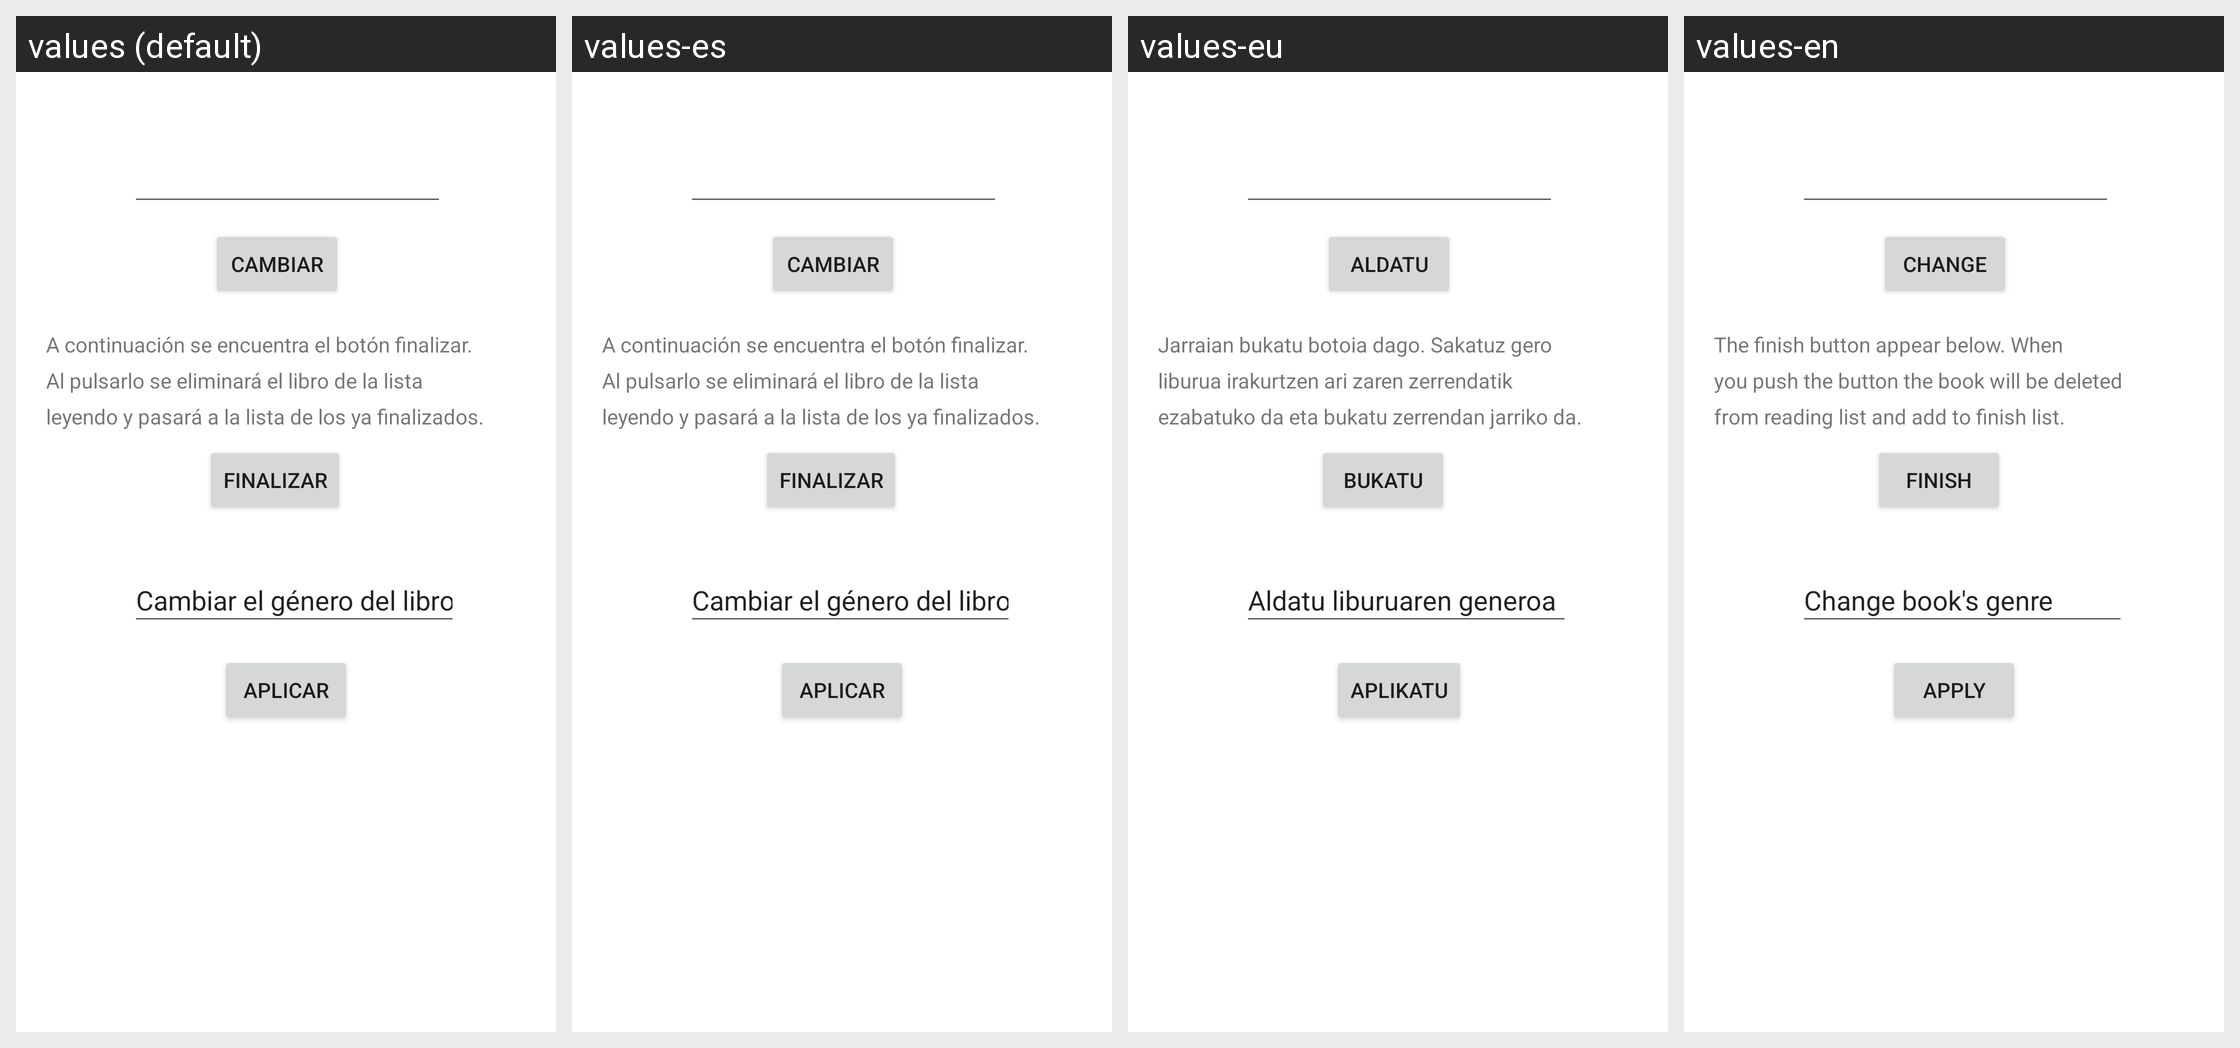

Strings drawn on this Android screen and how each of the app's shown locales translates them:
Android screen res/layout/fragment_datos_leyendo.xml rendered under 4 locales, left to right: values (default), values-es, values-eu, values-en. Device: Nexus 5 (rendered at 1080×1920; each locale shown at half size, 540×960, under a caption strip naming it); theme Theme.ProyectoIndividual1.
Other locales in the repository, not shown: values-en-rGB, values-es-rES, values-eu-rES.
Strings drawn on this screen, with the default value and each locale's value (text and hints the layout hard-codes, and strings that could not be matched under every locale, appear in the picture but are not listed):

acontbotfin
  values: A continuación se encuentra el botón finalizar.
  values-es: A continuación se encuentra el botón finalizar.
  values-eu: Jarraian bukatu botoia dago. Sakatuz gero
  values-en: The finish button appear below. When

alpulelim
  values: Al pulsarlo se eliminará el libro de la lista
  values-es: Al pulsarlo se eliminará el libro de la lista
  values-eu: liburua irakurtzen ari zaren zerrendatik
  values-en: you push the button the book will be deleted

leyelistfin
  values: leyendo y pasará a la lista de los ya finalizados.
  values-es: leyendo y pasará a la lista de los ya finalizados.
  values-eu: ezabatuko da eta bukatu zerrendan jarriko da.
  values-en: from reading list and add to finish list.

finalizar
  values: Finalizar
  values-es: Finalizar
  values-eu: Bukatu
  values-en: Finish

cambgen
  values: Cambiar el género del libro
  values-es: Cambiar el género del libro
  values-eu: Aldatu liburuaren generoa
  values-en: Change book's genre

aplicar
  values: Aplicar
  values-es: Aplicar
  values-eu: Aplikatu
  values-en: Apply

cambiar
  values: Cambiar
  values-es: Cambiar
  values-eu: Aldatu
  values-en: Change
